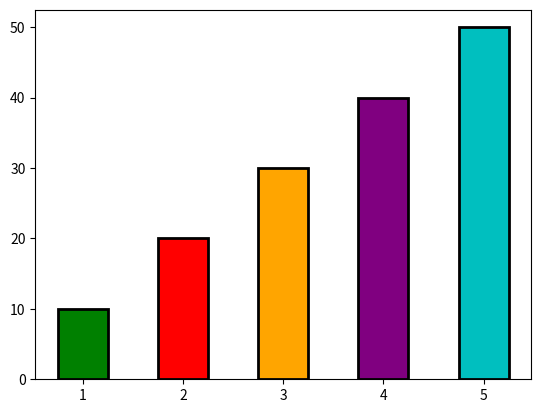

Write the Python code that produced this figure.
import matplotlib.pyplot as plt
#กราฟเเท่ง
#ข้อมูลเเกนx,y ต้องเป็นเเบบชุด เช่น list numpy series dataframe เเละ x,y ต้องมีจำนวนเท่ากัน
x = [1,2,3,4,5]
y = [10, 20, 30, 40, 50]
plt.bar(x, y, color=['g', 'r', "orange", "purple", 'c'], width=0.5, edgecolor="black", linewidth=2) #set info and color
plt.show()
#plt.barh ก็คือกราฟเเท่งเเนวนอน ซึ่งห้ามใส่ width

#default width = 0.8
#edge color = สีขอบ 
#linewidth = ความหนาขอบ